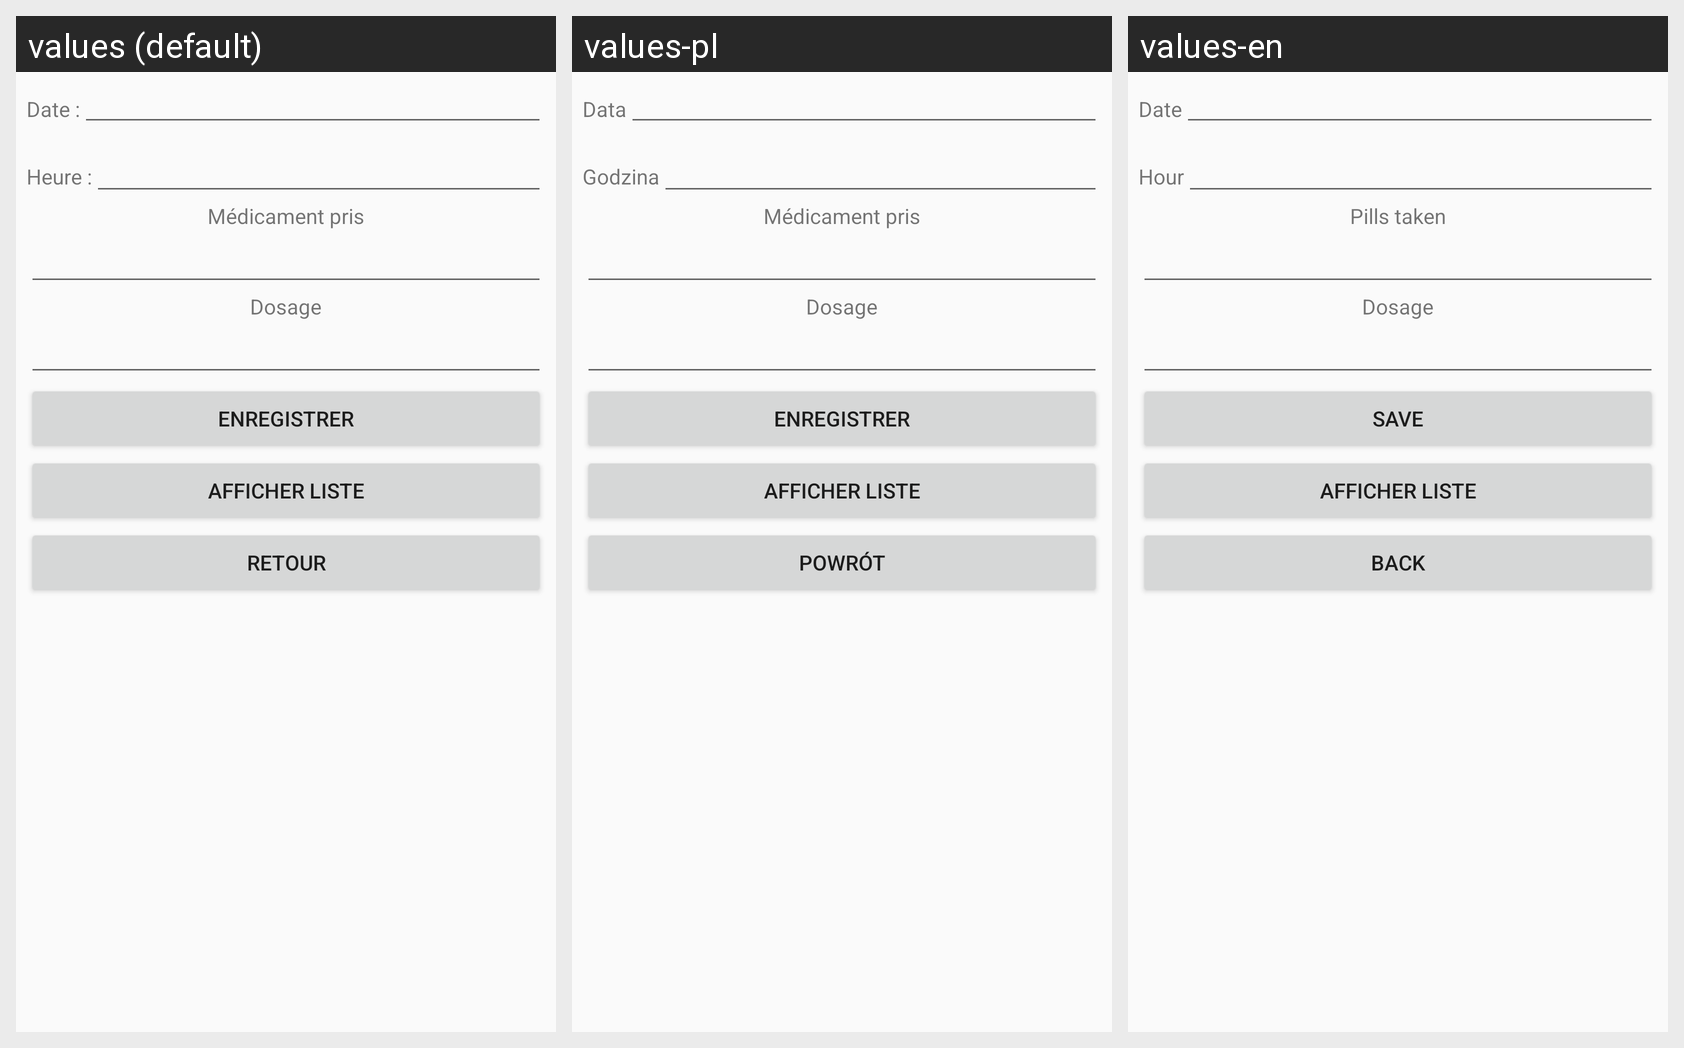

The Android screen above is rendered under several locales of the same app. Produce the string resources it draws, with the default and per-locale values.
Android screen res/layout/activity_prise_medicament.xml rendered under 3 locales, left to right: values (default), values-pl, values-en. Device: Nexus 5 (rendered at 1080×1920; each locale shown at half size, 540×960, under a caption strip naming it); theme AppTheme.
Strings drawn on this screen, with the default value and each locale's value (text and hints the layout hard-codes, and strings that could not be matched under every locale, appear in the picture but are not listed):

label_date
  values: Date :
  values-pl: Data
  values-en: Date

label_heure
  values: Heure :
  values-pl: Godzina
  values-en: Hour

texte_medicament_pris
  values: Médicament pris
  values-pl: Médicament pris
  values-en: Pills taken

texte_dosage_pris
  values: Dosage
  values-pl: Dosage
  values-en: Dosage

bouton_enregistrer
  values: Enregistrer
  values-pl: Enregistrer
  values-en: Save

afficher_liste_texte
  values: Afficher liste
  values-pl: Afficher liste
  values-en: Afficher liste

bouton_retour
  values: Retour
  values-pl: Powrót
  values-en: Back
